Run: headless pygame with SDL's dummy video driver; simulated clock (each Clock.tick advances the game by its frame time, no real sleeping); random seed 0; keys injected as events and as key.get_pressed() state; mouse plan: one left click at the window centre at the start of phase 2, then a move to the lower-right quarter at the start of phase 3.
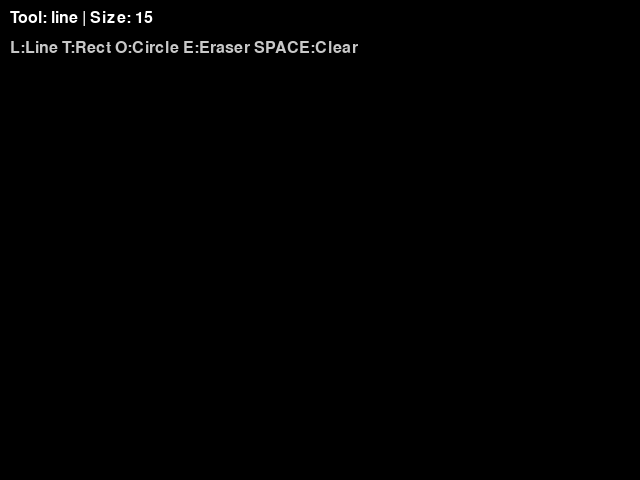
Frame 1 of 4 · flips 1–60 · no input
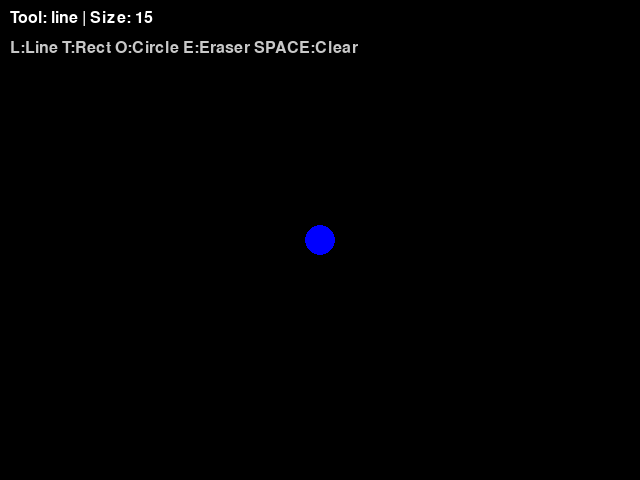
Frame 2 of 4 · flips 61–180 · clicked the window centre · tapped SPACE, RETURN · held RIGHT (→), D
Frame 3 of 4 · flips 181–300 · moved the mouse to the lower-right quarter · held DOWN (↓), S · screen unchanged from frame 2, image omitted
Frame 4 of 4 · flips 301–420 · held LEFT (←), A, UP (↑), W · screen unchanged from frame 3, image omitted

The pygame program that drew these frames:

import pygame

def main():
    pygame.init()
    screen = pygame.display.set_mode((640, 480))
    pygame.display.set_caption("Paint")
    clock = pygame.time.Clock()
    
    # Simple settings
    brush_size = 15
    color = (0, 0, 255)  # Start with blue
    tool = 'line'  # line, rect, circle, erase
    shapes = []  # Store all drawings
    drawing = False
    start_pos = None
    
    # Available colors
    colors = {
        'r': (255, 0, 0),    'g': (0, 255, 0),    'b': (0, 0, 255),
        'y': (255, 255, 0),  'c': (0, 255, 255),  'm': (255, 0, 255),
        'w': (255, 255, 255),'k': (0, 0, 0)
    }
    
    while True:
        for event in pygame.event.get():
            if event.type == pygame.QUIT:
                return
            
            if event.type == pygame.KEYDOWN:
                if event.key == pygame.K_ESCAPE:
                    return
                
                # Color selection
                if event.unicode in colors:
                    color = colors[event.unicode]
                
                # Tool selection
                if event.key == pygame.K_l:
                    tool = 'line'
                elif event.key == pygame.K_t:
                    tool = 'rect'
                elif event.key == pygame.K_o:
                    tool = 'circle'
                elif event.key == pygame.K_e:
                    tool = 'erase'
                elif event.key == pygame.K_SPACE:
                    shapes = []
                    screen.fill((0, 0, 0))
            
            # Mouse events (clicks)
            if event.type == pygame.MOUSEBUTTONDOWN:
                if event.button == 1:  # Left click
                    drawing = True
                    start_pos = event.pos
                    
                    # For line/eraser, start drawing immediately
                    if tool in ['line', 'erase']:
                        current_color = (0, 0, 0) if tool == 'erase' else color
                        shapes.append(('point', event.pos, brush_size, current_color))
                
                elif event.button == 3:  # Right click - change brush size
                    if tool in ['line', 'erase']:
                        brush_size = max(1, brush_size - 1)
                    else:
                        brush_size = max(1, brush_size - 1)  # Also work for shapes
            
            if event.type == pygame.MOUSEBUTTONUP:
                if event.button == 1 and drawing and start_pos:
                    current_pos = event.pos
                    # For shapes, store when mouse released
                    if tool == 'rect':
                        # Make sure rectangle has some size
                        if abs(current_pos[0] - start_pos[0]) > 2 and abs(current_pos[1] - start_pos[1]) > 2:
                            shapes.append(('rect', start_pos, current_pos, color, max(1, brush_size//3)))
                    elif tool == 'circle':
                        # Calculate radius from center to current position
                        radius = int(((current_pos[0]-start_pos[0])**2 + (current_pos[1]-start_pos[1])**2)**0.5)
                        if radius > 2:  # Make sure circle has some size
                            shapes.append(('circle', start_pos, radius, color, max(1, brush_size//3)))
                    drawing = False
            
            if event.type == pygame.MOUSEMOTION:
                if drawing and tool in ['line', 'erase']:
                    current_color = (0, 0, 0) if tool == 'erase' else color
                    shapes.append(('point', event.pos, brush_size, current_color))
        
        # Draw everything
        screen.fill((0, 0, 0))
        
        # Draw all stored shapes
        i = 0
        while i < len(shapes):
            item = shapes[i]
            
            if item[0] == 'point':
                # Connect points for smooth lines
                if i < len(shapes) - 1 and shapes[i+1][0] == 'point':
                    draw_smooth_line(screen, item[1], shapes[i+1][1], item[2], item[3])
                pygame.draw.circle(screen, item[3], item[1], item[2])
            
            elif item[0] == 'rect':
                start, end, col, width = item[1], item[2], item[3], item[4]
                # Create rectangle from two points
                rect = pygame.Rect(
                    min(start[0], end[0]), 
                    min(start[1], end[1]),
                    abs(end[0] - start[0]), 
                    abs(end[1] - start[1])
                )
                pygame.draw.rect(screen, col, rect, width)
            
            elif item[0] == 'circle':
                center, radius, col, width = item[1], item[2], item[3], item[4]
                pygame.draw.circle(screen, col, center, radius, width)
            
            i += 1
        
        # Show preview for shapes while drawing
        if drawing and tool in ['rect', 'circle'] and start_pos:
            current_pos = pygame.mouse.get_pos()
            if tool == 'rect':
                # Draw preview rectangle
                rect = pygame.Rect(
                    min(start_pos[0], current_pos[0]), 
                    min(start_pos[1], current_pos[1]),
                    abs(current_pos[0] - start_pos[0]), 
                    abs(current_pos[1] - start_pos[1])
                )
                pygame.draw.rect(screen, color, rect, max(1, brush_size//3))
            
            elif tool == 'circle':
                # Draw preview circle
                radius = int(((current_pos[0]-start_pos[0])**2 + (current_pos[1]-start_pos[1])**2)**0.5)
                if radius > 1:  # Only draw if radius is meaningful
                    pygame.draw.circle(screen, color, start_pos, radius, max(1, brush_size//3))
        
        # Simple info
        font = pygame.font.Font(None, 24)
        info = font.render(f"Tool: {tool} | Size: {brush_size}", True, (255, 255, 255))
        screen.blit(info, (10, 10))
        
        # Help text
        help_text = font.render("L:Line T:Rect O:Circle E:Eraser SPACE:Clear", True, (200, 200, 200))
        screen.blit(help_text, (10, 40))
        
        pygame.display.flip()
        clock.tick(60)

def draw_smooth_line(screen, start, end, width, color):
    # Simple line drawing between points
    dx = end[0] - start[0]
    dy = end[1] - start[1]
    steps = max(abs(dx), abs(dy))
    
    if steps == 0:  # Same point
        pygame.draw.circle(screen, color, start, width)
        return
    
    for i in range(steps):
        progress = i / steps
        x = int(start[0] + dx * progress)
        y = int(start[1] + dy * progress)
        pygame.draw.circle(screen, color, (x, y), width)

main()
